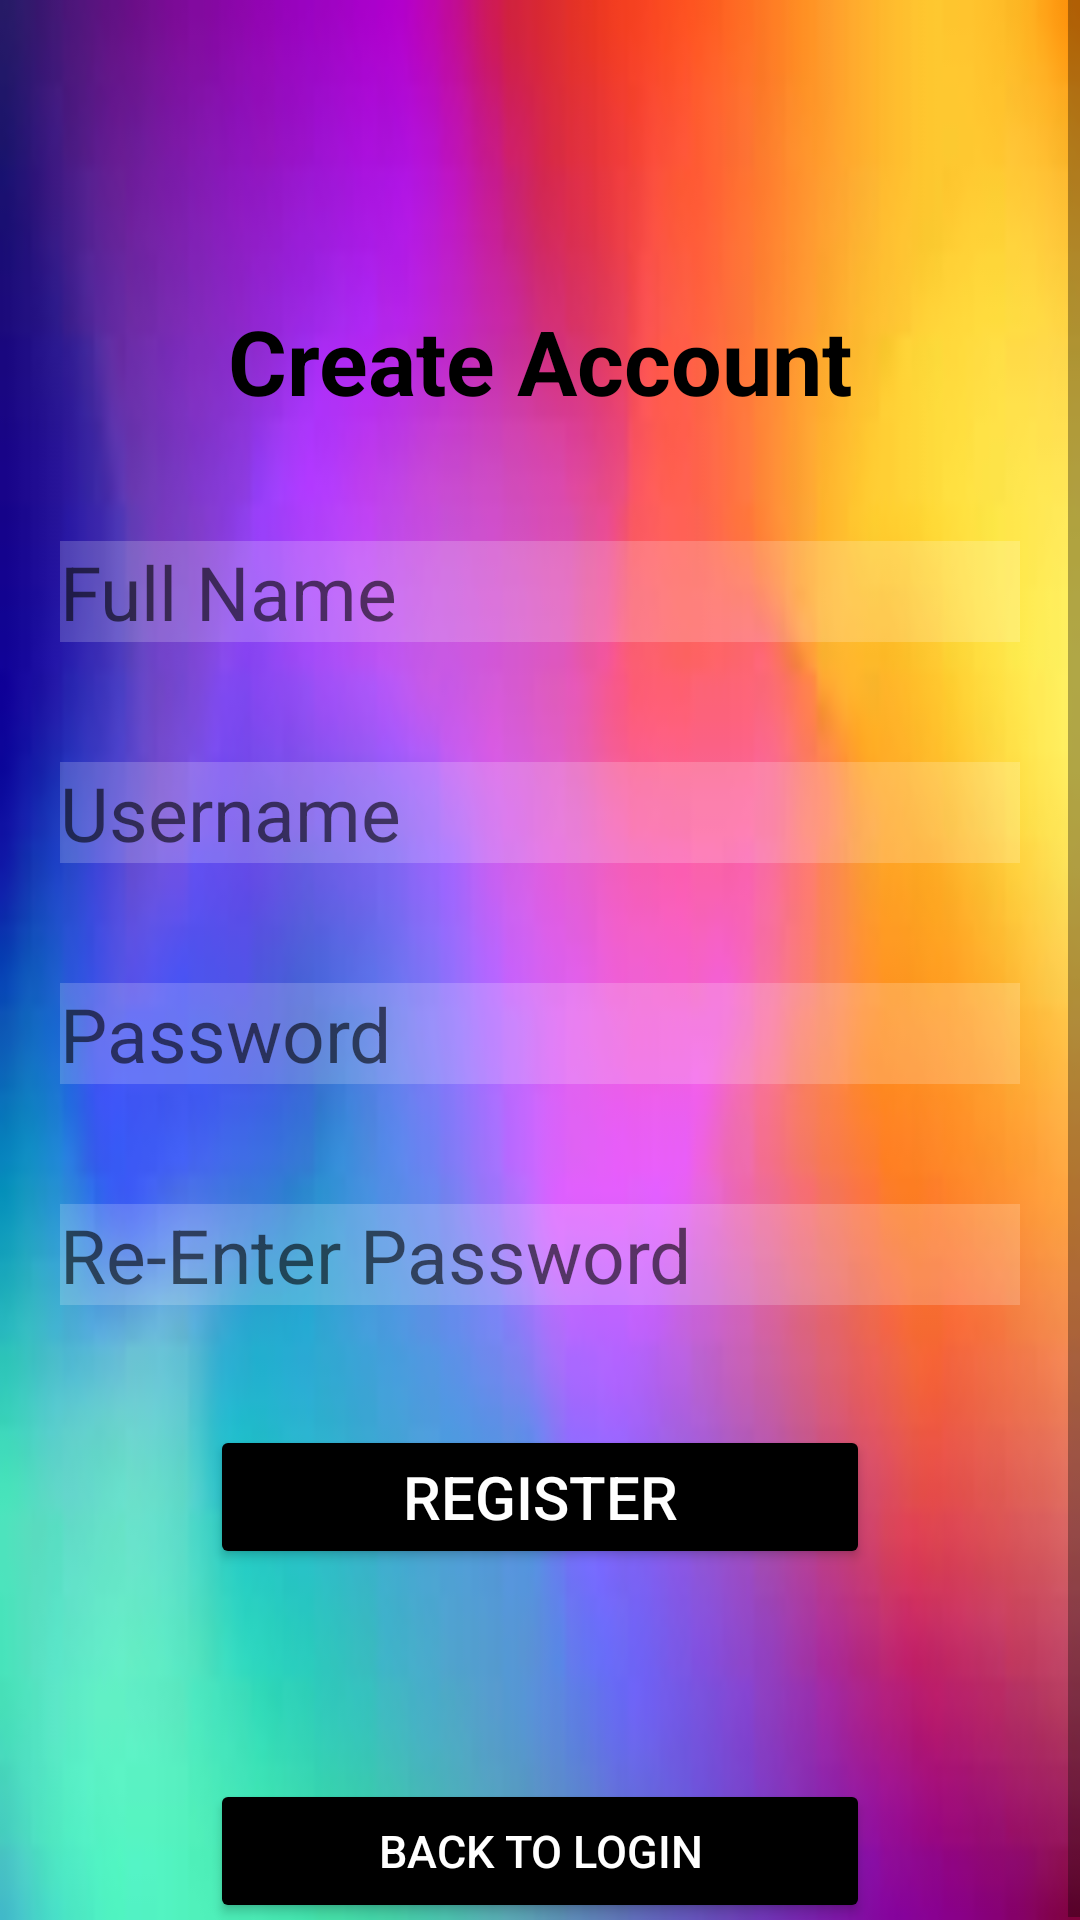

Here is an Android app screen rendered from its layout file. Give the layout XML and the strings, colors and styles it references.
<!-- AndroidManifest.xml: application theme Theme.Contact_Contracting -->
<!-- res/layout/activity_register.xml -->
<?xml version="1.0" encoding="utf-8"?>
<LinearLayout xmlns:android="http://schemas.android.com/apk/res/android"
    xmlns:app="http://schemas.android.com/apk/res-auto"
    xmlns:tools="http://schemas.android.com/tools"
    android:layout_width="match_parent"
    android:layout_height="match_parent"
    android:background="@drawable/img"
    tools:context=".RegisterActivity">

    <ScrollView
        android:layout_width="match_parent"
        android:layout_height="match_parent">

        <LinearLayout
            android:layout_width="match_parent"
            android:layout_height="match_parent"
            android:orientation="vertical">

            <TextView
                android:layout_width="match_parent"
                android:layout_height="wrap_content"
                android:layout_marginLeft="50dp"
                android:layout_marginTop="100dp"
                android:layout_marginRight="50dp"

                android:gravity="center"
                android:text="Create Account"
                android:textColor="@color/black"
                android:textSize="30sp"
                android:textStyle="bold" />

            <EditText
                android:id="@+id/register_email_id"
                android:layout_width="match_parent"
                android:layout_height="wrap_content"
                android:layout_marginLeft="20dp"
                android:layout_marginTop="40dp"
                android:layout_marginRight="20dp"
                android:background="#30ffffff"
                android:drawableStart="@drawable/ic_person"
                android:drawablePadding="10dp"
                android:hint="Full Name"
                android:textColor="@color/black"
                android:textSize="25sp" />

            <EditText
                android:id="@+id/register_username"
                android:layout_width="match_parent"
                android:layout_height="wrap_content"
                android:layout_marginLeft="20dp"
                android:layout_marginTop="40dp"
                android:layout_marginRight="20dp"
                android:background="#30ffffff"
                android:drawableStart="@drawable/ic_person"
                android:drawablePadding="10dp"
                android:hint="Username"
                android:maxLength="10"
                android:textColor="@color/black"
                android:textSize="25sp" />

            <EditText
                android:id="@+id/register_password"
                android:layout_width="match_parent"
                android:layout_height="wrap_content"
                android:layout_marginLeft="20dp"
                android:layout_marginTop="40dp"
                android:layout_marginRight="20dp"
                android:background="#30ffffff"
                android:drawableStart="@drawable/ic_security"
                android:drawablePadding="10dp"
                android:hint="Password"
                android:inputType="textPassword"
                android:maxLength="10"
                android:textColor="@color/black"
                android:textSize="25sp" />

            <EditText
                android:id="@+id/register_reenter_password"
                android:layout_width="match_parent"
                android:layout_height="wrap_content"
                android:layout_marginLeft="20dp"
                android:layout_marginTop="40dp"
                android:layout_marginRight="20dp"
                android:background="#30ffffff"
                android:drawableStart="@drawable/ic_security"
                android:drawablePadding="10dp"
                android:hint="Re-Enter Password"
                android:inputType="textPassword"
                android:maxLength="10"
                android:textColor="@color/black"

                android:textSize="25sp" />

            <Button
                android:id="@+id/register_button"
                android:layout_width="match_parent"
                android:layout_height="wrap_content"
                android:layout_marginLeft="70dp"
                android:layout_marginTop="40dp"
                android:layout_marginRight="70dp"
                android:backgroundTint="@color/black"
                android:gravity="center"
                android:text="Register"
                android:textColor="@color/white"
                android:textSize="20sp" />

            <Button
                android:id="@+id/back_to_login_button"
                android:layout_width="match_parent"
                android:layout_height="wrap_content"
                android:layout_marginLeft="70dp"
                android:layout_marginTop="70dp"
                android:layout_marginRight="70dp"
                android:backgroundTint="@color/black"
                android:gravity="center"
                android:text="Back To Login"
                android:textColor="@color/white"
                android:textSize="15sp" />

        </LinearLayout>
    </ScrollView>

</LinearLayout>
<!-- resources referenced by this layout -->
<resources>
  <color name="black">#FF000000</color>
  <color name="white">#FFFFFFFF</color>
  <!-- drawable img: png bitmap (drawable, 8313 bytes) -->
  <style name="Theme.Contact_Contracting" parent="Theme.MaterialComponents.DayNight.DarkActionBar">
          
          <item name="colorPrimary">#D81B60</item>
          <item name="colorPrimaryVariant">#D81B60</item>
          <item name="colorOnPrimary">@color/white</item>
          
          <item name="colorSecondary">@color/teal_200</item>
          <item name="colorSecondaryVariant">@color/teal_700</item>
          <item name="colorOnSecondary">@color/black</item>
          
          <item name="android:statusBarColor" tools:targetApi="l">?attr/colorPrimaryVariant</item>
          
      </style>
  <color name="teal_200">#FF03DAC5</color>
  <color name="teal_700">#FF018786</color>
</resources>
